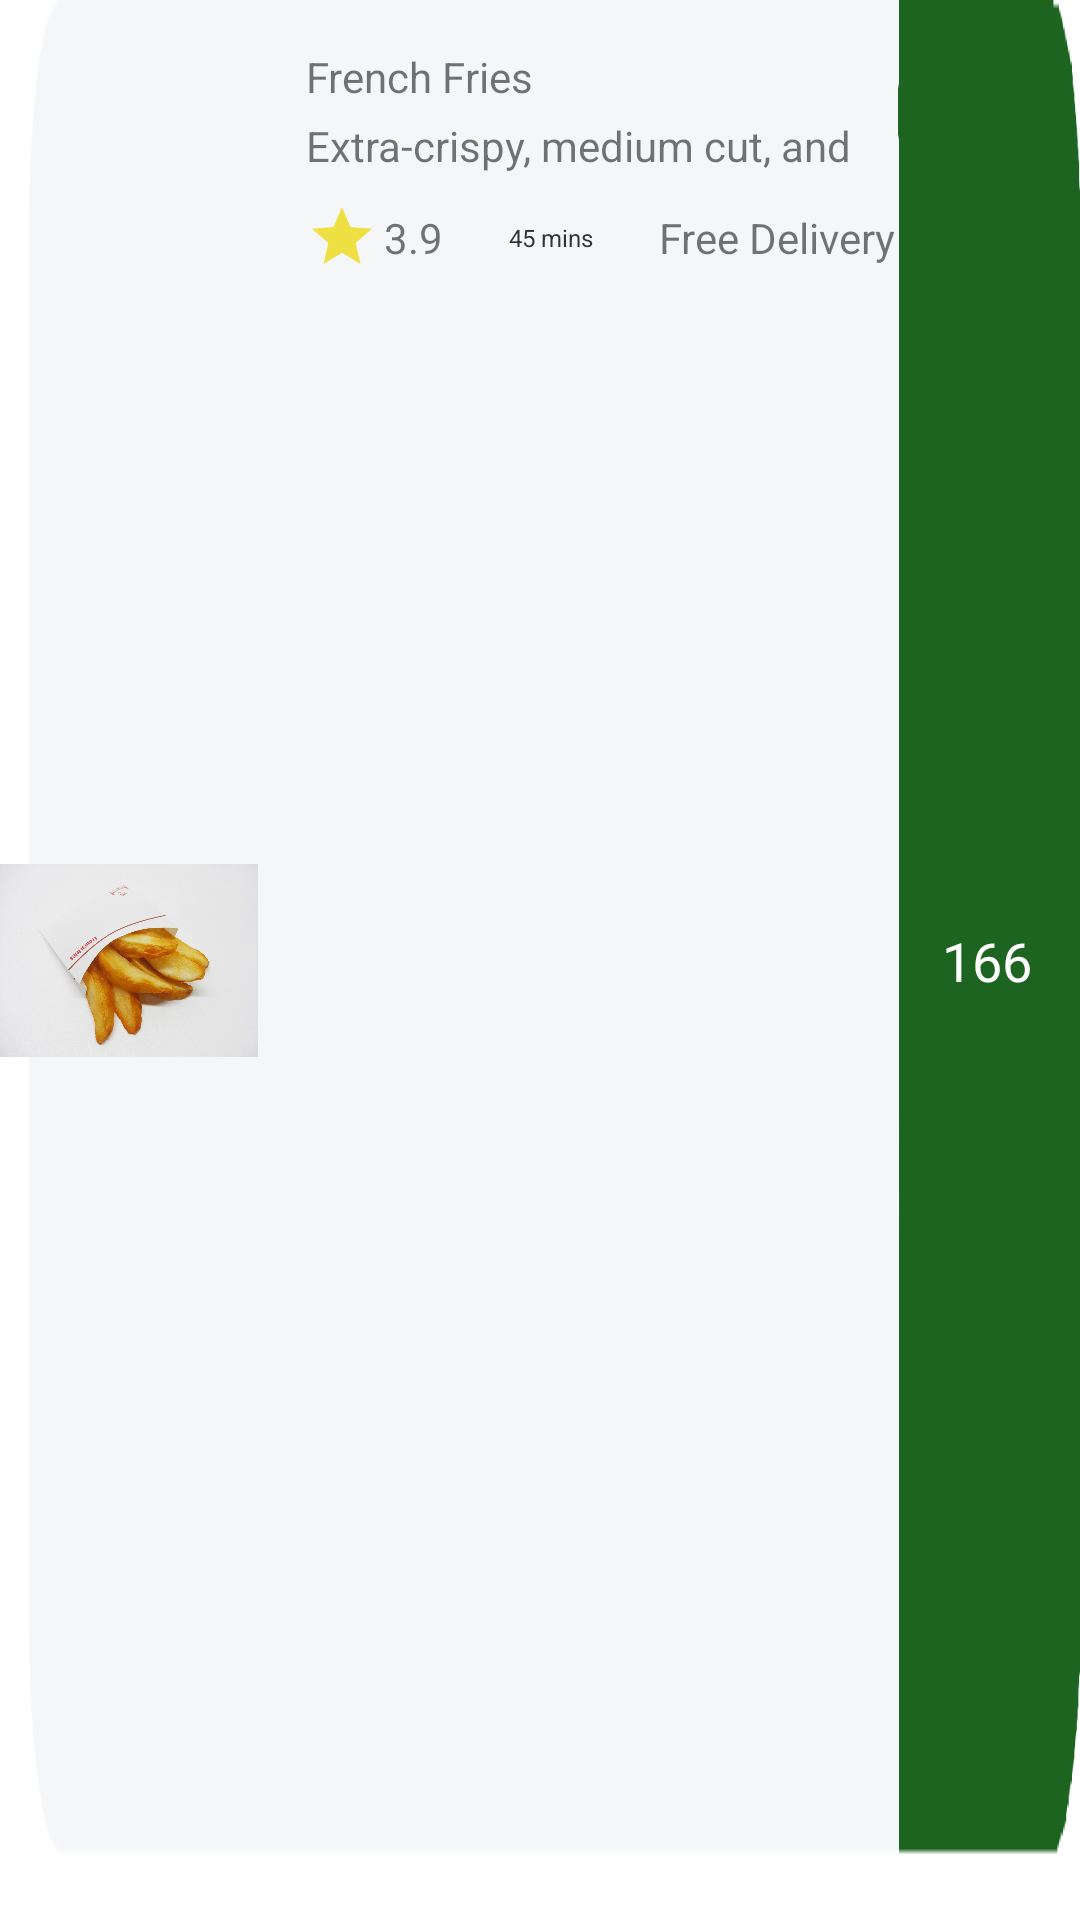

Reconstruct the res/layout file that produces this screen, plus the resources it refers to.
<!-- AndroidManifest.xml: application theme Theme.BearcatEats -->
<!-- res/layout/allmenu_recycler_items.xml -->
<?xml version="1.0" encoding="utf-8"?>
<androidx.constraintlayout.widget.ConstraintLayout xmlns:android="http://schemas.android.com/apk/res/android"
    xmlns:app="http://schemas.android.com/apk/res-auto"
    xmlns:tools="http://schemas.android.com/tools"
    android:layout_width="match_parent"
    android:layout_height="wrap_content"
    android:layout_marginLeft="8dp"
    android:layout_marginTop="4dp"
    android:layout_marginEnd="4dp"
    android:layout_marginRight="8dp"
    android:background="@drawable/recycler_bg2">


    <ImageView
        android:id="@+id/all_menu_image"
        android:layout_width="86dp"
        android:layout_height="95dp"
        app:layout_constraintBottom_toBottomOf="parent"
        app:layout_constraintStart_toStartOf="parent"
        app:layout_constraintTop_toTopOf="parent"
        app:srcCompat="@drawable/frenchfries" />

    <TextView
        android:id="@+id/all_menu_name"
        android:layout_width="wrap_content"
        android:layout_height="wrap_content"
        android:layout_marginStart="16dp"
        android:layout_marginTop="16dp"
        android:text="French Fries"
        app:layout_constraintStart_toEndOf="@+id/all_menu_image"
        app:layout_constraintTop_toTopOf="parent"
        android:layout_marginLeft="16dp" />

    <TextView
        android:id="@+id/all_menu_note"
        android:layout_width="225dp"
        android:layout_height="20dp"
        android:layout_marginTop="4dp"
        android:text="Extra-crispy, medium cut, and cooked to golden brown perfection!"
        app:layout_constraintStart_toStartOf="@+id/all_menu_name"
        app:layout_constraintTop_toBottomOf="@+id/all_menu_name" />

    <ImageView
        android:id="@+id/imageView6"
        android:layout_width="wrap_content"
        android:layout_height="wrap_content"
        android:layout_marginTop="8dp"
        app:layout_constraintStart_toStartOf="@+id/all_menu_note"
        app:layout_constraintTop_toBottomOf="@+id/all_menu_note"
        app:srcCompat="@drawable/ic_star_rate"
        tools:ignore="VectorDrawableCompat" />

    <TextView
        android:id="@+id/all_menu_rating"
        android:layout_width="wrap_content"
        android:layout_height="wrap_content"
        android:layout_marginStart="2dp"
        android:text="3.9"
        app:layout_constraintBottom_toBottomOf="@+id/imageView6"
        app:layout_constraintStart_toEndOf="@+id/imageView6"
        app:layout_constraintTop_toTopOf="@+id/imageView6"
        android:layout_marginLeft="2dp" />

    <TextView
        android:id="@+id/all_menu_deliverytime"
        android:layout_width="40dp"
        android:layout_height="15dp"
        android:layout_marginStart="16dp"
        android:gravity="center"
        android:text="45 mins"
        android:textAlignment="center"
        android:textColor="#333333"
        android:textSize="8sp"
        app:layout_constraintBottom_toBottomOf="@+id/all_menu_rating"
        app:layout_constraintStart_toEndOf="@+id/all_menu_rating"
        app:layout_constraintTop_toTopOf="@+id/all_menu_rating"
        android:layout_marginLeft="16dp" />

    <TextView
        android:id="@+id/all_menu_delivery_charge"
        android:layout_width="wrap_content"
        android:layout_height="wrap_content"
        android:layout_marginStart="16dp"
        android:text="Free Delivery"
        app:layout_constraintBottom_toBottomOf="@+id/all_menu_deliverytime"
        app:layout_constraintStart_toEndOf="@+id/all_menu_deliverytime"
        app:layout_constraintTop_toTopOf="@+id/all_menu_deliverytime"
        android:layout_marginLeft="16dp" />

    <TextView
        android:id="@+id/all_menu_price"
        android:layout_width="wrap_content"
        android:layout_height="wrap_content"
        android:layout_marginTop="16dp"
        android:layout_marginEnd="16dp"
        android:layout_marginBottom="16dp"
        android:fontFamily="@font/open_sans_bold"
        android:text="166"
        android:textColor="#FFFFFF"
        android:textSize="18sp"
        app:layout_constraintBottom_toBottomOf="parent"
        app:layout_constraintEnd_toEndOf="parent"
        app:layout_constraintTop_toTopOf="parent"
        android:layout_marginRight="16dp" />
</androidx.constraintlayout.widget.ConstraintLayout>
<!-- resources referenced by this layout -->
<resources>
  <!-- drawable frenchfries: jpg bitmap (drawable, 214783 bytes) -->
  <!-- drawable ic_star_rate (drawable) -->
  <vector android:height="24dp" android:tint="#EEE042"
      android:viewportHeight="24" android:viewportWidth="24"
      android:width="24dp" xmlns:android="http://schemas.android.com/apk/res/android">
      <path android:fillColor="@android:color/white" android:pathData="M12,17.27L18.18,21l-1.64,-7.03L22,9.24l-7.19,-0.61L12,2 9.19,8.63 2,9.24l5.46,4.73L5.82,21z"/>
  </vector>
  <!-- drawable recycler_bg2: png bitmap (drawable, 11936 bytes) -->
  <style name="Theme.BearcatEats" parent="Theme.MaterialComponents.DayNight.DarkActionBar">
          
          <item name="colorPrimary">@color/purple_500</item>
          <item name="colorPrimaryVariant">@color/purple_700</item>
          <item name="colorOnPrimary">@color/white</item>
          
          <item name="colorSecondary">@color/teal_200</item>
          <item name="colorSecondaryVariant">@color/teal_700</item>
          <item name="colorOnSecondary">@color/black</item>
          
          <item name="android:statusBarColor" tools:targetApi="l">?attr/colorPrimaryVariant</item>
          
      </style>
  <!-- not gathered from this repository: default colours our renderer supplied (Android Studio template values) -->
  <color name="purple_500">#FF6200EE</color>
  <color name="purple_700">#FF3700B3</color>
  <color name="teal_200">#FF03DAC5</color>
  <color name="teal_700">#FF018786</color>
  <color name="black">#FF000000</color>
  <color name="white">#FFFFFFFF</color>
</resources>
